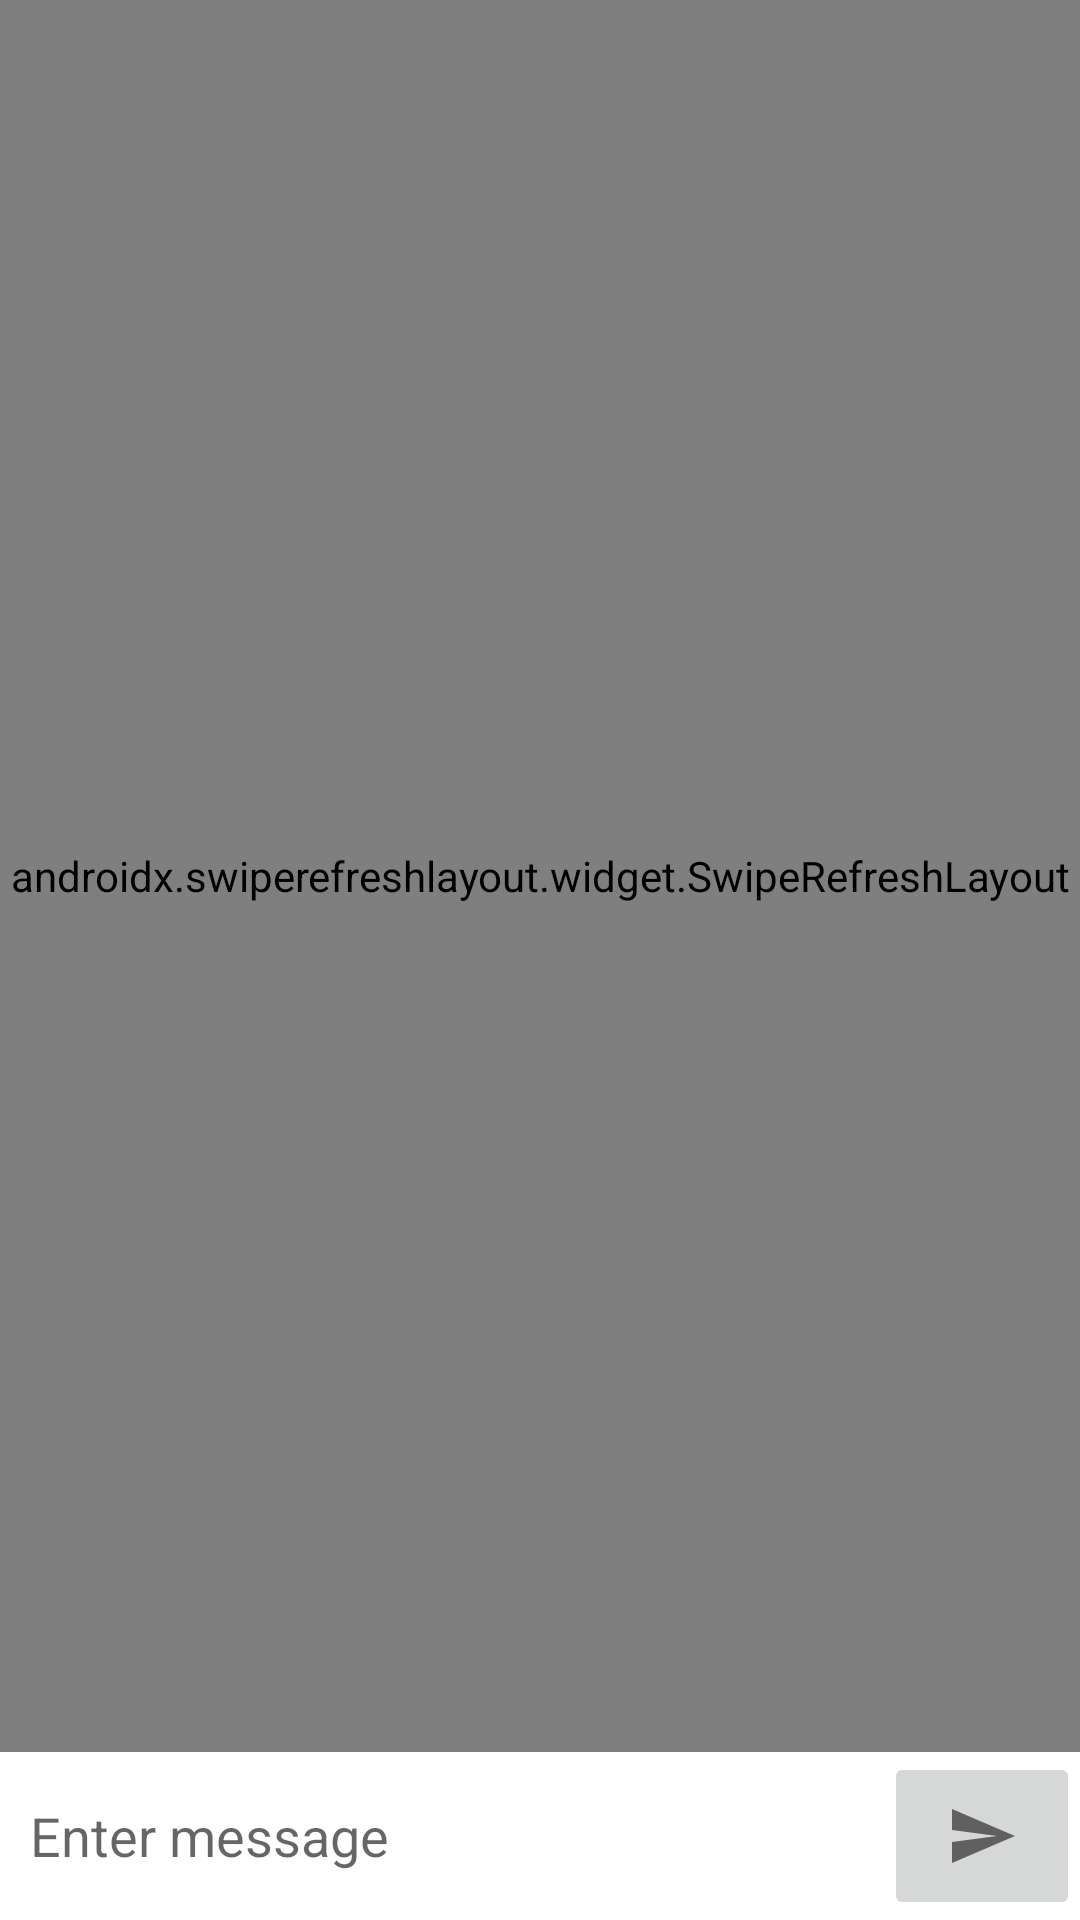

Layout XML and referenced resources for this Android screen:
<!-- AndroidManifest.xml: application theme AppTheme -->
<!-- res/layout/activity_chat.xml -->
<?xml version="1.0" encoding="utf-8"?>
<androidx.coordinatorlayout.widget.CoordinatorLayout xmlns:android="http://schemas.android.com/apk/res/android"
    xmlns:app="http://schemas.android.com/apk/res-auto"
    xmlns:tools="http://schemas.android.com/tools"
    android:layout_width="match_parent"
    android:layout_height="match_parent"
    android:background="#DEDEDE"
    tools:context=".ChatActivity">

    <RelativeLayout
        android:layout_width="match_parent"
        android:layout_height="match_parent">

        <androidx.swiperefreshlayout.widget.SwipeRefreshLayout
            android:id="@+id/messageSwipeRefreshLayout"
            android:layout_width="match_parent"
            android:layout_height="match_parent"
            android:layout_above="@+id/linearLayout">

            <androidx.recyclerview.widget.RecyclerView
                android:id="@+id/messageList"
                android:layout_width="match_parent"
                android:layout_height="match_parent"
                android:layout_alignParentStart="true" />

        </androidx.swiperefreshlayout.widget.SwipeRefreshLayout>

        <LinearLayout
            android:id="@+id/linearLayout"
            android:layout_width="match_parent"
            android:layout_height="wrap_content"
            android:layout_alignParentStart="true"
            android:layout_alignParentBottom="true"
            android:layout_gravity="bottom"
            android:background="#ffffff"
            android:orientation="horizontal"
            android:weightSum="10">

            <EditText
                android:id="@+id/txtMsg"
                android:layout_width="wrap_content"
                android:layout_height="wrap_content"
                android:layout_weight="9"
                android:hint="Enter message"
                android:minHeight="56dp"
                android:padding="10dp" />

            <ImageButton
                android:id="@+id/btnSend"
                android:layout_width="wrap_content"
                android:layout_height="56dp"
                android:layout_weight="1"
                android:src="@drawable/ic_send_white_24dp" />

        </LinearLayout>

    </RelativeLayout>


</androidx.coordinatorlayout.widget.CoordinatorLayout>
<!-- resources referenced by this layout -->
<resources>
  <!-- drawable ic_send_white_24dp (drawable) -->
  <vector android:height="24dp" android:tint="#606060"
      android:viewportHeight="24.0" android:viewportWidth="24.0"
      android:width="24dp" xmlns:android="http://schemas.android.com/apk/res/android">
      <path android:fillColor="#ffff" android:pathData="M2.01,21L23,12 2.01,3 2,10l15,2 -15,2z"/>
  </vector>
  <style name="AppTheme" parent="Theme.MaterialComponents.Light.NoActionBar">
          <item name="android:textColorSecondary">@color/white</item>
          <item name="colorPrimary">@color/colorPrimary</item>
          <item name="colorPrimaryDark">@color/colorPrimaryDark</item>
          <item name="colorAccent">@color/colorAccent</item>
      </style>
  <color name="white">#ffffff</color>
  <color name="colorPrimary">#435ce7</color>
  <color name="colorPrimaryDark">#303F9F</color>
  <color name="colorAccent">#e7435c</color>
</resources>
